The GitHub repository mohamedalimuse32-spec/GRADUATION_PROJECT1 contains a labelled image folder "dataset" with 4 categories: glioma, meningioma, no tumor, pituitary tumor. Examples follow, each with its label.

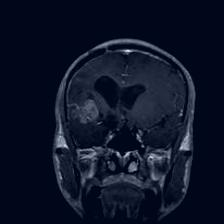
Label: glioma

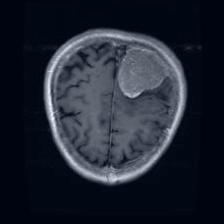
Label: meningioma

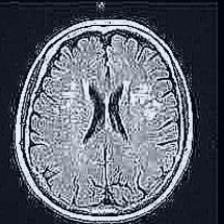
Label: no tumor

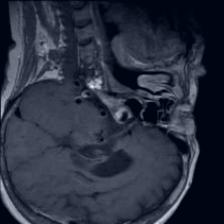
Label: pituitary tumor

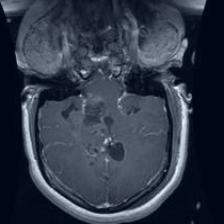
Label: glioma

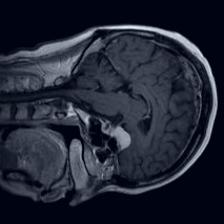
Label: meningioma
